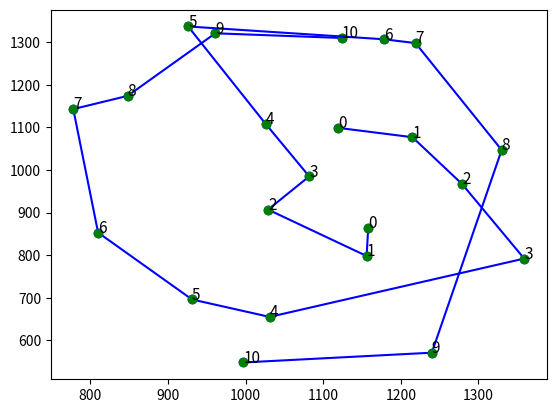

Write Python code to recreate this figure.
from scipy.spatial import distance_matrix
import numpy as np
import math
import scipy.io as sio
import operator 
import matplotlib.pyplot as plt

class circle_map:    
    def __init__(self):
        # map parameters
        self.N = 11     # total city number, including start

        self.R = 450*450 #circle radius' sqaure
        self.r = np.random.uniform(0, self.R, self.N) 
        self.phi = np.random.uniform(0,2 * math.pi, self.N) 
        self.x = np.sqrt(self.r) * np.cos(self.phi) + 1000
        self.x = self.x.astype(int)
        self.y = np.sqrt(self.r) * np.sin(self.phi) + 950
        self.y = self.y.astype(int)
        self.xy = [[self.x[i], self.y[i]] for i in range(0, len(self.x))]   # combine x and y
        
        self.city_start = self.xy[0]    # start city
        self.distance = distance_matrix(self.xy, self.xy, p=2, threshold=10000)     # city distance matrix

# greedy all cities
def greedy(mmap):
    dist_greedy = 0
    index_greedy = np.zeros(mmap.N,dtype = int)
    i = 0
    matrix_copy = mmap.distance.copy()
    while i <= mmap.N-2:
        dist_list = matrix_copy[int(index_greedy[i])]
        dist = np.amin(dist_list[dist_list != 0])
        dist_greedy = dist_greedy + dist
        index_np = np.where(dist_list == dist)
        matrix_copy[:,int(index_greedy[i])] = 0
        matrix_copy[int(index_greedy[i]),:] = 0
        i = i + 1
        index_greedy[i] = index_np[0]
    
    return index_greedy

n_map = 2 # number of maps needed
map_list = []
order_list = []

for i in range(0,n_map):
    mmap = circle_map()
    map_list.append(mmap)
    greedy_index = greedy(mmap) 
    order_list.append(greedy_index)
    
    # draw
    plt.plot(operator.itemgetter(*order_list[i])(mmap.x), 
             operator.itemgetter(*order_list[i])(mmap.y), 'bo-')
    for i,txt in enumerate(order_list[i]):
        plt.text(mmap.x[txt],mmap.y[txt],i, fontsize=11)
    plt.plot(mmap.x,mmap.y,'go')
    plt.show() 
    
# saving
sio.savemat('test.mat', {'map_list':map_list,'order_list':order_list})
